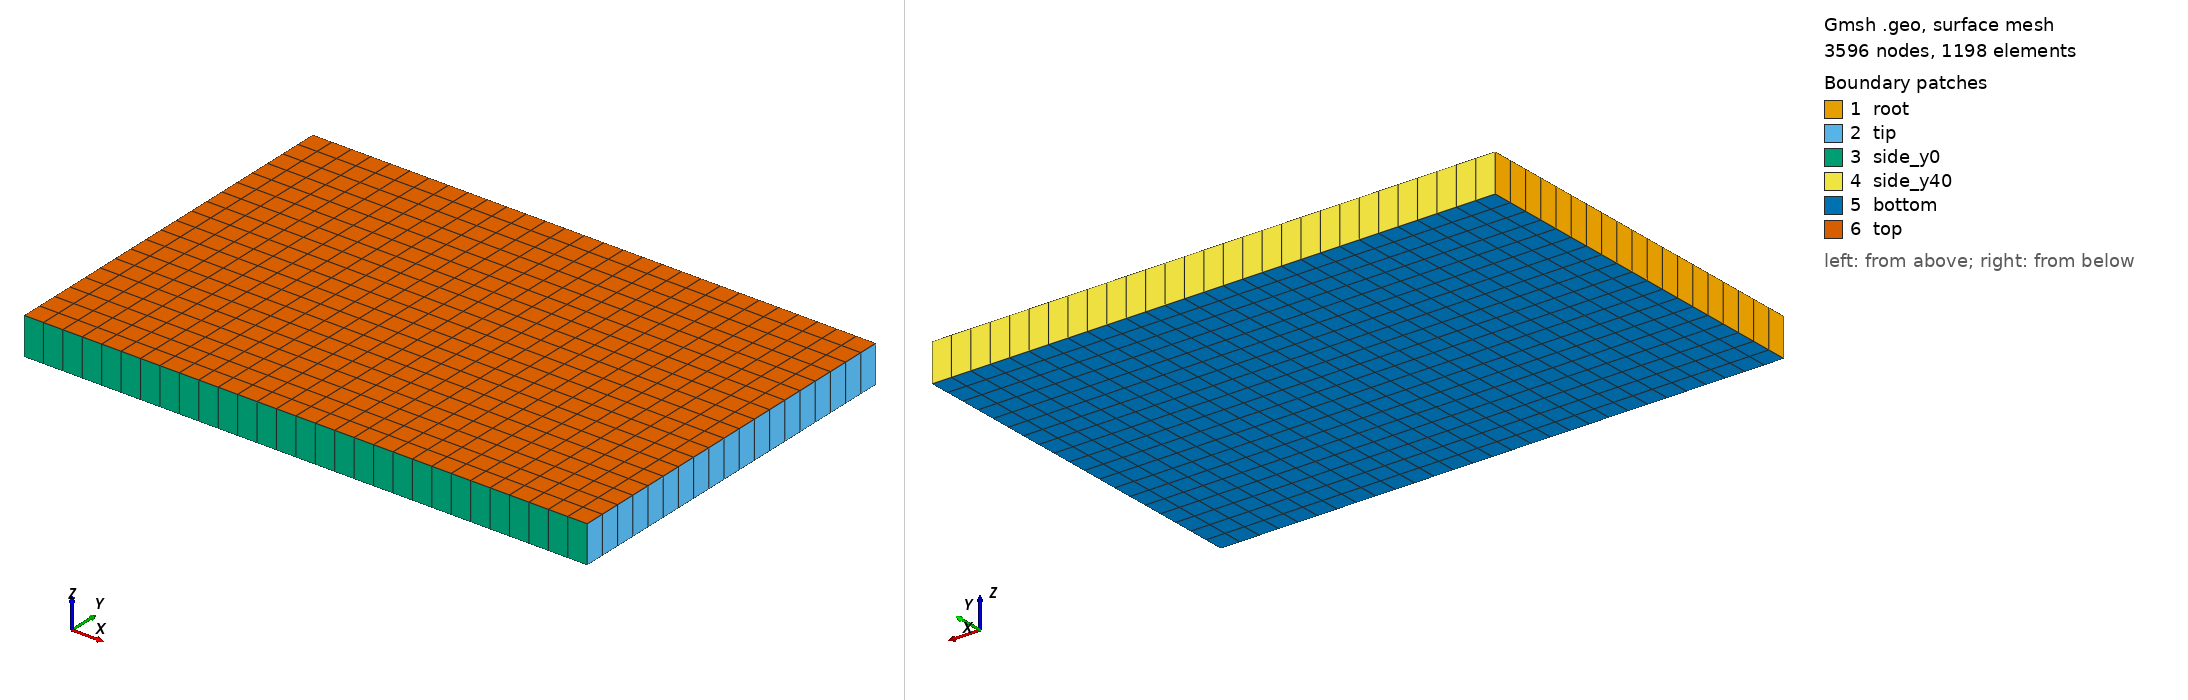

Gmsh geometry script, surface-meshed: 3596 nodes, 1198 surface elements. Boundary patches (legend numbers): 1 root, 2 tip, 3 side_y0, 4 side_y40, 5 bottom, 6 top. Left view from above one corner, right view from below the opposite corner. Legend entries are the model's physical surfaces. The drawing asked Gmsh for element sizes between 1% and 20% of the model's largest extent; the script's own settings can give other sizes.

=== case.geo (drawn) ===
// Project 01 - Aerospace Mounting Bracket
// Structured hex convergence case: nx=30 ny=20 nz=2
// Scoped to verification plate ONLY - see chat log.

SetFactory("OpenCASCADE");
L = 60.0; B = 40.0; H = 4.0;
Box(1) = {0, 0, 0, L, B, H};

eps = 0.001;

xline1() = Curve In BoundingBox{-eps,-eps,-eps, L+eps,eps,eps};
xline2() = Curve In BoundingBox{-eps,-eps,H-eps, L+eps,eps,H+eps};
xline3() = Curve In BoundingBox{-eps,B-eps,-eps, L+eps,B+eps,eps};
xline4() = Curve In BoundingBox{-eps,B-eps,H-eps, L+eps,B+eps,H+eps};

yline1() = Curve In BoundingBox{-eps,-eps,-eps, eps,B+eps,eps};
yline2() = Curve In BoundingBox{-eps,-eps,H-eps, eps,B+eps,H+eps};
yline3() = Curve In BoundingBox{L-eps,-eps,-eps, L+eps,B+eps,eps};
yline4() = Curve In BoundingBox{L-eps,-eps,H-eps, L+eps,B+eps,H+eps};

zline1() = Curve In BoundingBox{-eps,-eps,-eps, eps,eps,H+eps};
zline2() = Curve In BoundingBox{-eps,B-eps,-eps, eps,B+eps,H+eps};
zline3() = Curve In BoundingBox{L-eps,-eps,-eps, L+eps,eps,H+eps};
zline4() = Curve In BoundingBox{L-eps,B-eps,-eps, L+eps,B+eps,H+eps};

Transfinite Curve {xline1(), xline2(), xline3(), xline4()} = 30;
Transfinite Curve {yline1(), yline2(), yline3(), yline4()} = 20;
Transfinite Curve {zline1(), zline2(), zline3(), zline4()} = 2;

all_surfaces() = Surface In BoundingBox{-eps,-eps,-eps, L+eps,B+eps,H+eps};
Transfinite Surface {all_surfaces()};
Recombine Surface {all_surfaces()};
Transfinite Volume {1};

root_surf()      = Surface In BoundingBox{-eps,-eps,-eps, eps,B+eps,H+eps};
tip_surf()       = Surface In BoundingBox{L-eps,-eps,-eps, L+eps,B+eps,H+eps};
bottom_surf()    = Surface In BoundingBox{-eps,-eps,-eps, L+eps,B+eps,eps};
top_surf()       = Surface In BoundingBox{-eps,-eps,H-eps, L+eps,B+eps,H+eps};
side_y0_surf()   = Surface In BoundingBox{-eps,-eps,-eps, L+eps,eps,H+eps};
side_y40_surf()  = Surface In BoundingBox{-eps,B-eps,-eps, L+eps,B+eps,H+eps};

Physical Surface("root", 101)     = root_surf();
Physical Surface("tip", 102)      = tip_surf();
Physical Surface("bottom", 103)   = bottom_surf();
Physical Surface("top", 104)      = top_surf();
Physical Surface("side_y0", 105)  = side_y0_surf();
Physical Surface("side_y40", 106) = side_y40_surf();
Physical Volume("plate", 201)     = {1};

Mesh.ElementOrder = 2;
Mesh.SecondOrderIncomplete = 1;
Mesh.SecondOrderLinear = 1;

Mesh 3;
